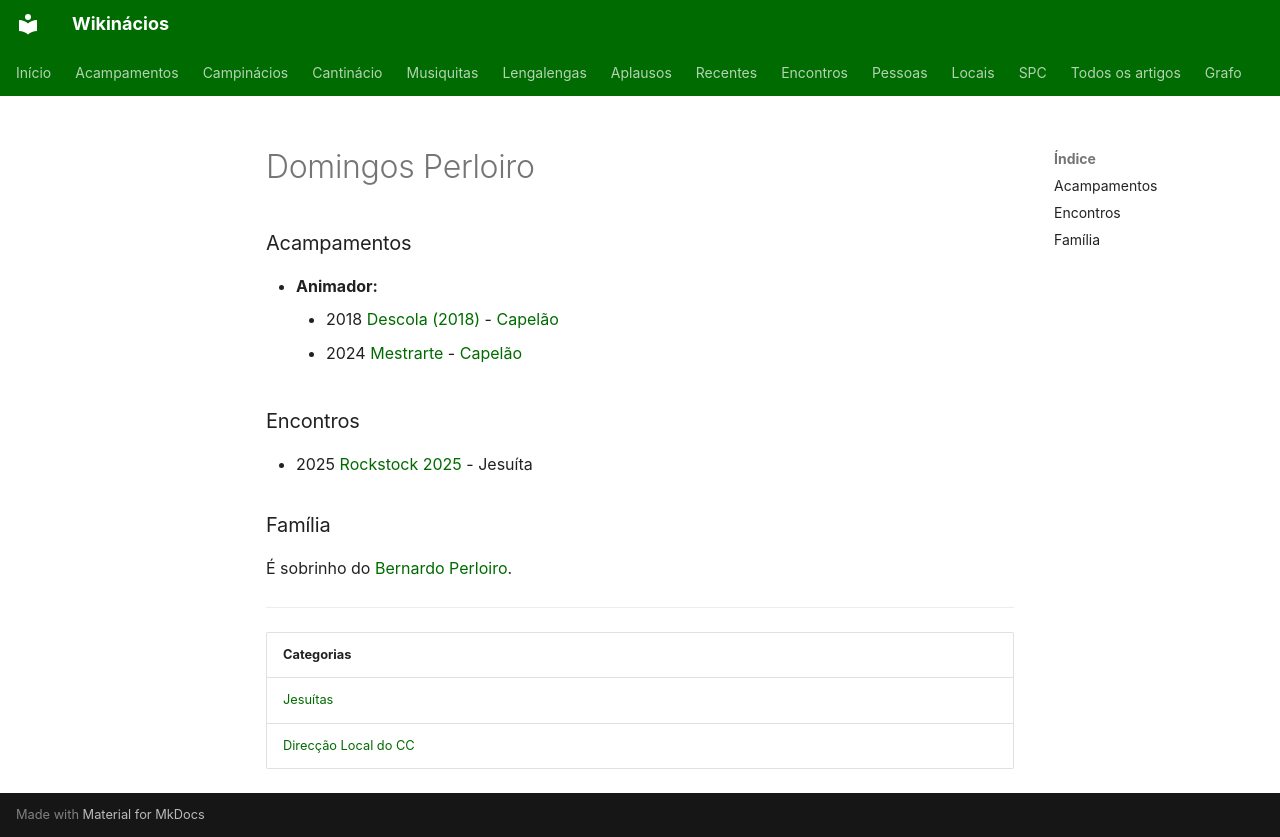

repository: neteinstein/Campinacios · page: Pessoas/D/Domingos Perloiro.html · generator: mkdocs

# Domingos Perloiro

### Acampamentos

- **Animador:**
    - 2018 [Descola (2018)](../../Acampamentos/2018/Descola%20%282018%29.md) - [Capelão](../../Cargos/Capel%C3%A3o.md)
    - 2024 [Mestrarte](../../Acampamentos/2024/Mestrarte.md) - [Capelão](../../Cargos/Capel%C3%A3o.md)

### Encontros

- 2025 [Rockstock 2025](../../Encontros/Rockstock%202025.md) - Jesuíta

### Família

É sobrinho do [Bernardo Perloiro](../B/Bernardo%20Perloiro.md).

---

| Categorias |
| --- |
| [Jesuítas](../../Categorias/Jesu%C3%ADtas.md) |
| [Direcção Local do CC](../../Categorias/Direc%C3%A7%C3%A3o%20Local%20do%20CC.md) |
